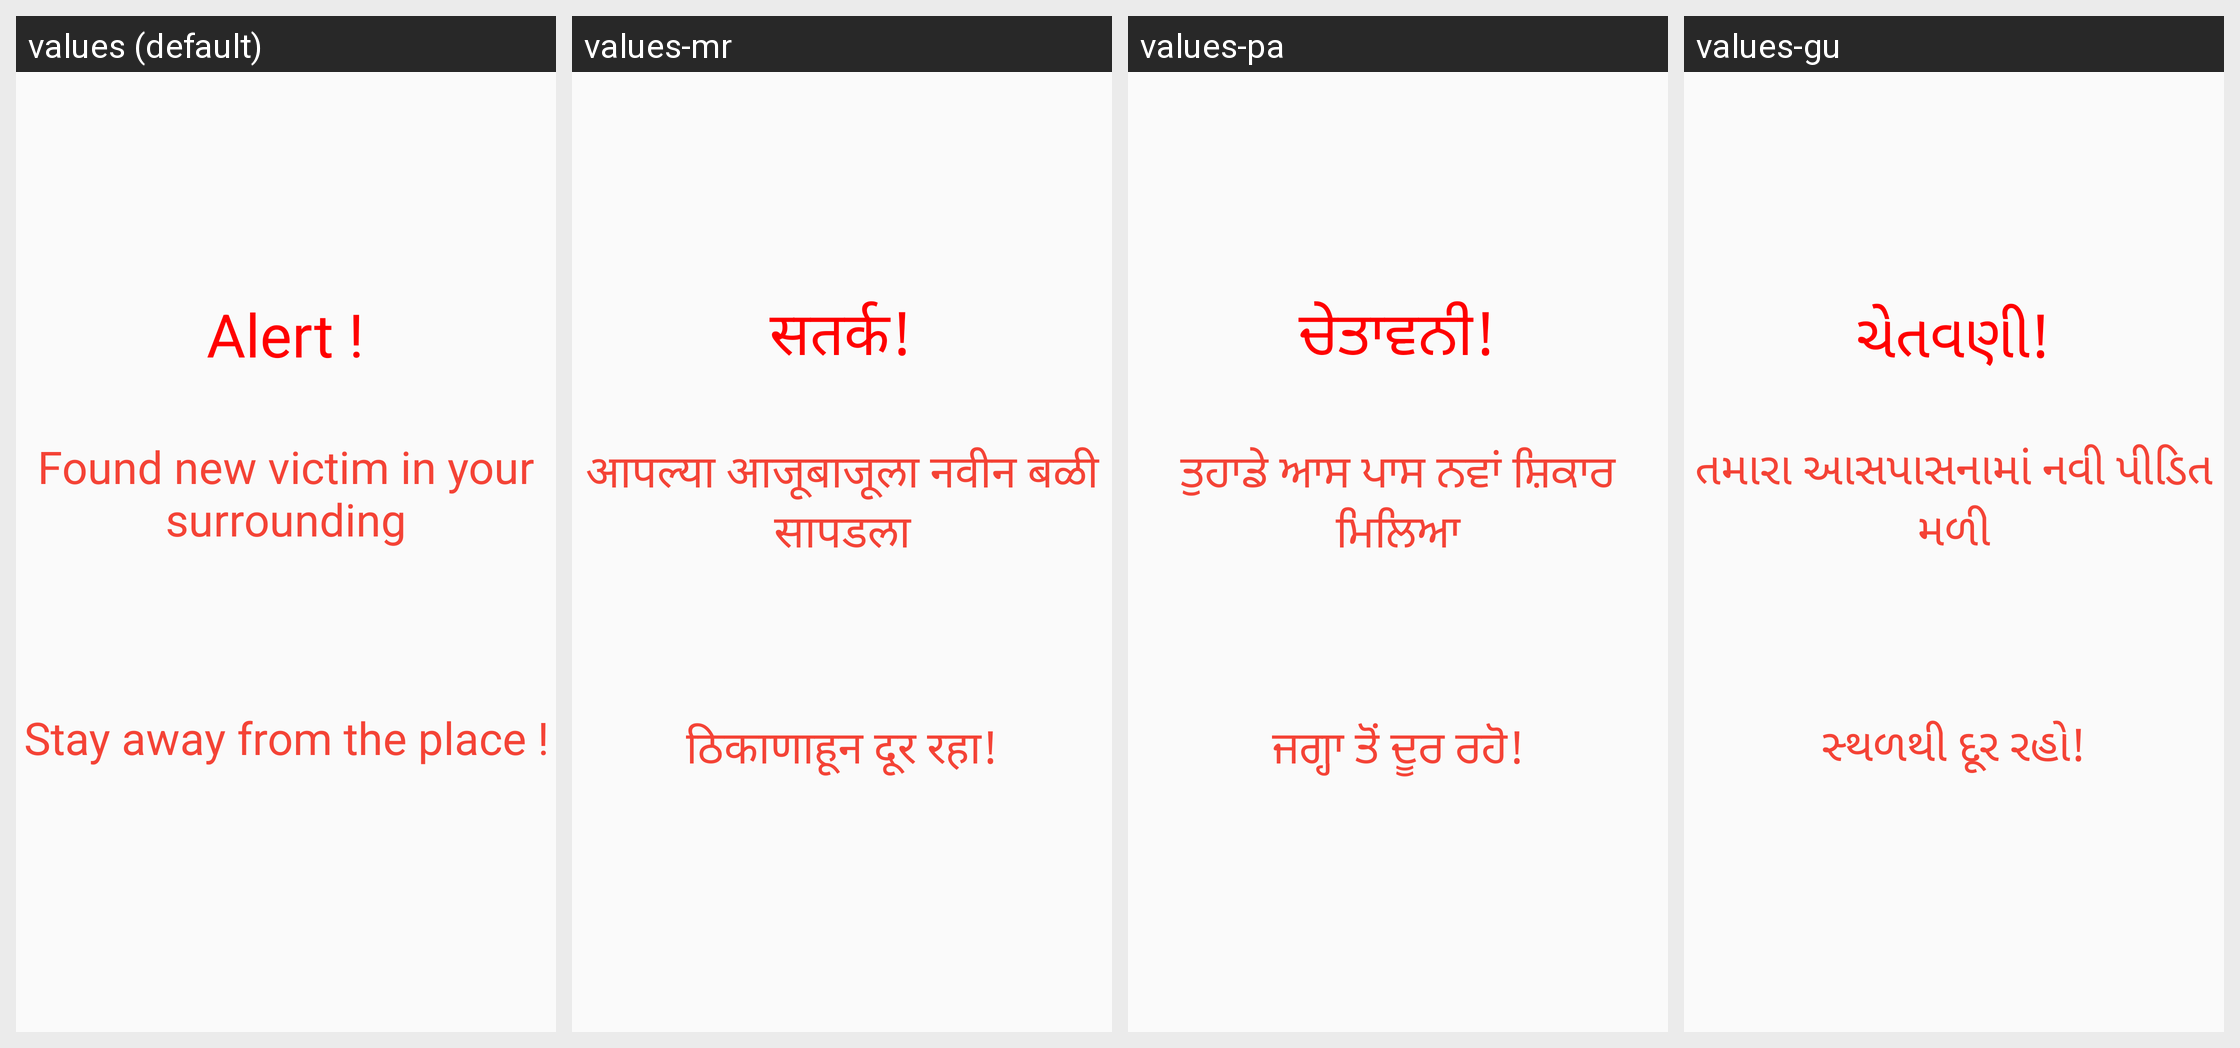

Strings drawn on this Android screen and how each of the app's shown locales translates them:
Android screen res/layout/activity_foundvictim.xml rendered under 4 locales, left to right: values (default), values-mr, values-pa, values-gu. Device: Nexus 5 (rendered at 1080×1920; each locale shown at half size, 540×960, under a caption strip naming it); theme AppTheme.
Other locales in the repository, not shown: values-bn, values-kn, values-ml, values-or, values-ta, values-te.
Strings drawn on this screen, with the default value and each locale's value (text and hints the layout hard-codes, and strings that could not be matched under every locale, appear in the picture but are not listed):

alert
  values: Alert !
  values-mr: सतर्क!
  values-pa: ਚੇਤਾਵਨੀ!
  values-gu: ચેતવણી!

found_new_victim_in_your_surrounding
  values: Found new victim in your surrounding
  values-mr: आपल्या आजूबाजूला नवीन बळी सापडला
  values-pa: ਤੁਹਾਡੇ ਆਸ ਪਾਸ ਨਵਾਂ ਸ਼ਿਕਾਰ ਮਿਲਿਆ
  values-gu: તમારા આસપાસનામાં નવી પીડિત મળી

stay_away_from_the_place
  values: Stay away from the place !
  values-mr: ठिकाणाहून दूर रहा!
  values-pa: ਜਗ੍ਹਾ ਤੋਂ ਦੂਰ ਰਹੋ!
  values-gu: સ્થળથી દૂર રહો!
